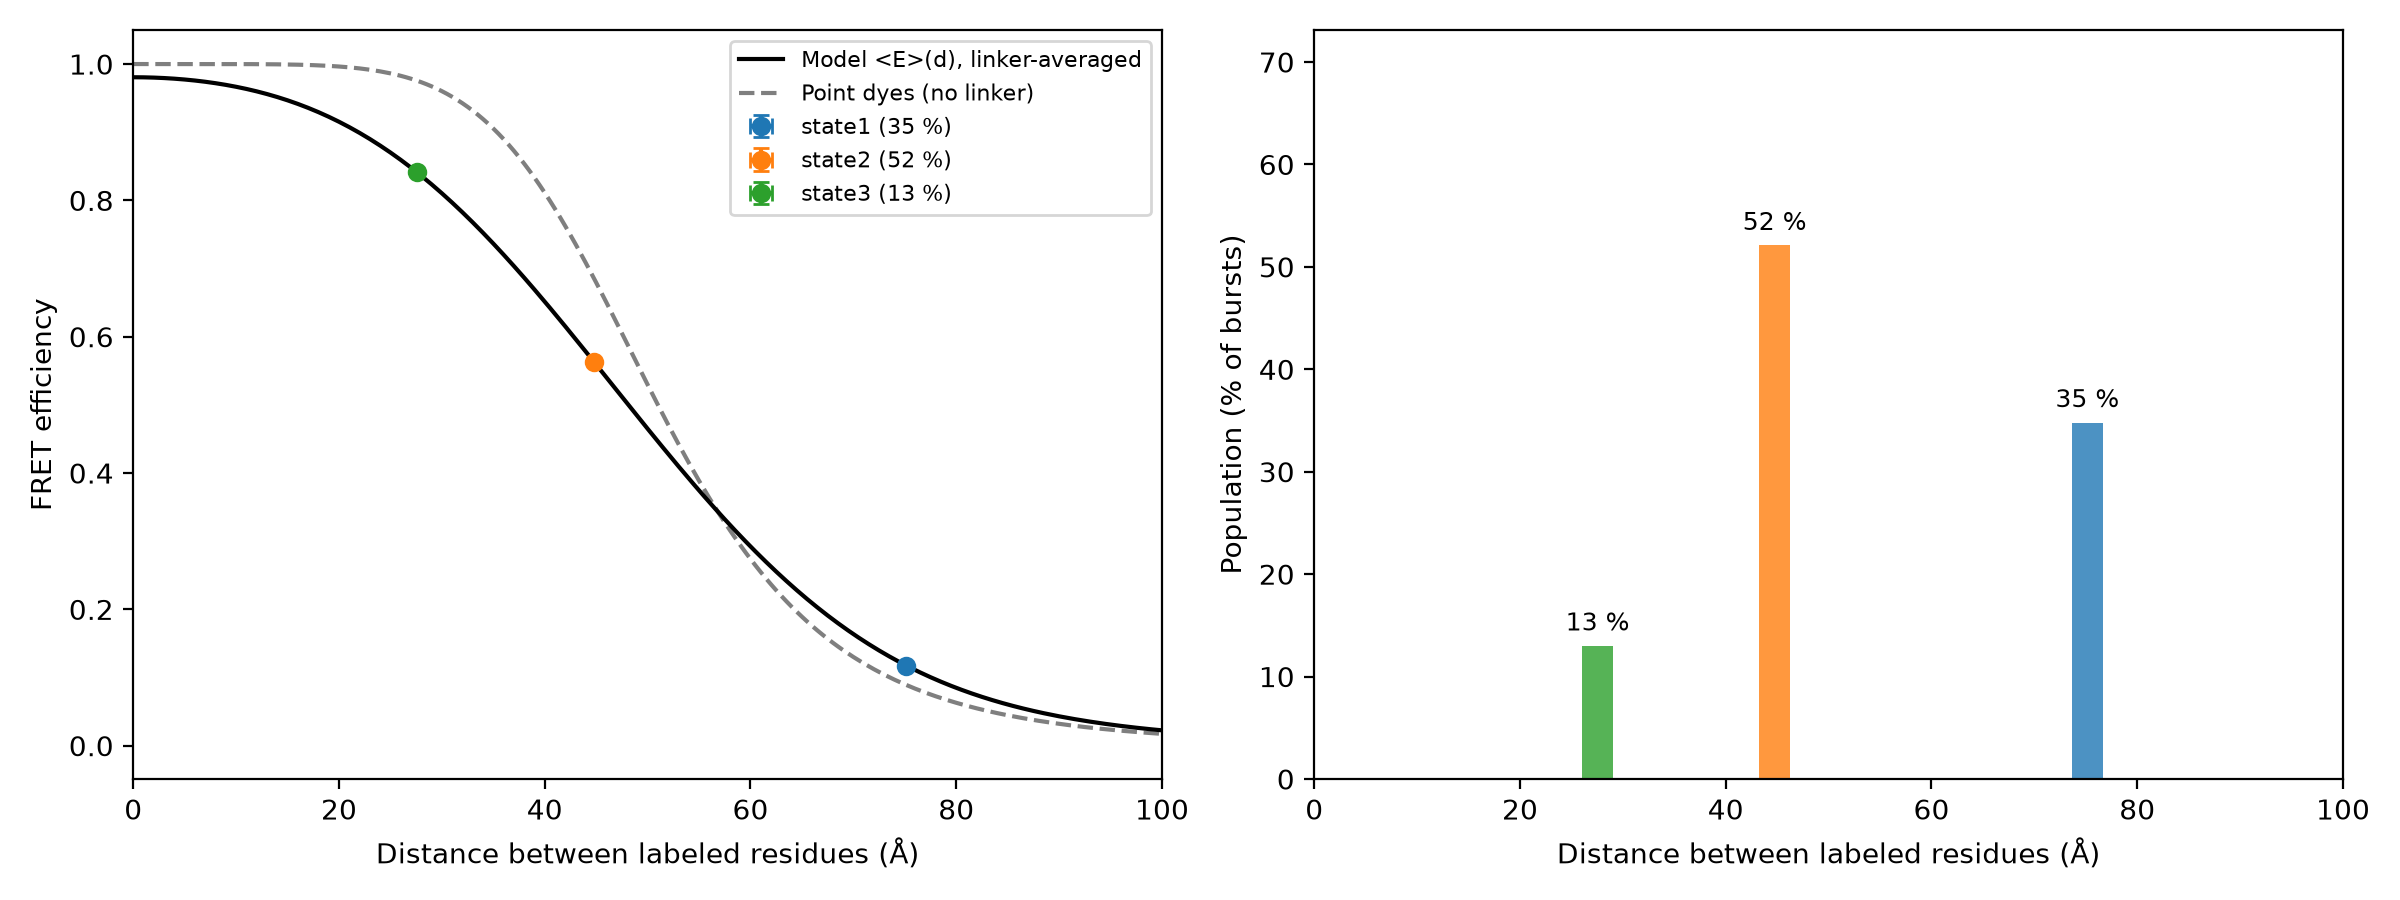

The file beside this chart, header and first rows:
state, E, E_err, population_pct, population_err_pct, dye_dye_R_A, residue_residue_distance_A, distance_min_A, distance_max_A, note
state1, 0.1174, , 34.8, , 71.38, 75.16, , , E outside 0.15-0.85: distance only quali…
state2, 0.5635, , 52.1, , 48.87, 44.77, , , 
state3, 0.8415, , 13.0, , 38.61, 27.55, , , 
